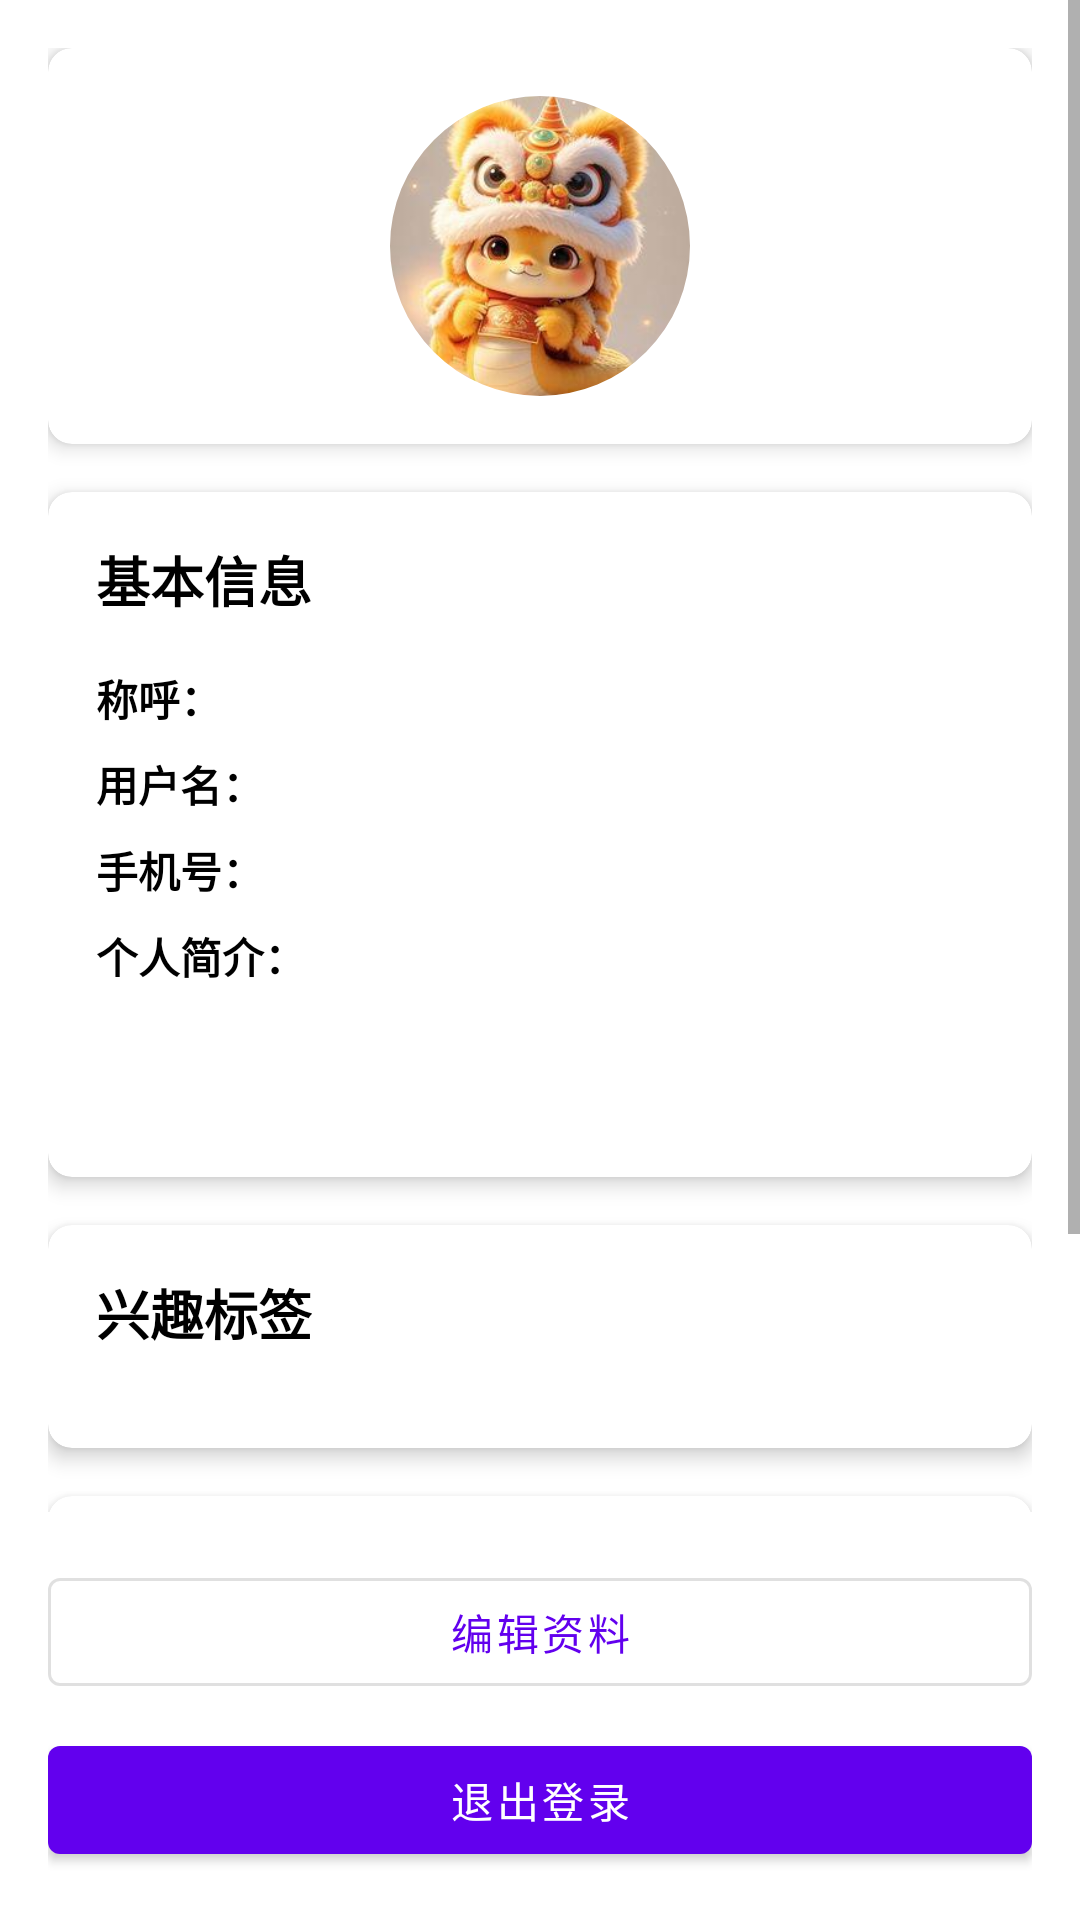

Reconstruct the res/layout file that produces this screen, plus the resources it refers to.
<!-- AndroidManifest.xml: application theme Theme.TruthGuardian -->
<!-- res/layout/fragment_profile_display.xml -->
<?xml version="1.0" encoding="utf-8"?>
<LinearLayout xmlns:android="http://schemas.android.com/apk/res/android"
    xmlns:app="http://schemas.android.com/apk/res-auto"
    android:layout_width="match_parent"
    android:layout_height="match_parent"
    android:orientation="vertical">

    <ScrollView
        android:layout_width="match_parent"
        android:layout_height="0dp"
        android:layout_weight="1">

        <LinearLayout
            android:layout_width="match_parent"
            android:layout_height="wrap_content"
            android:orientation="vertical"
            android:padding="16dp">

            
            <androidx.cardview.widget.CardView
                android:layout_width="match_parent"
                android:layout_height="wrap_content"
                android:layout_marginBottom="16dp"
                app:cardCornerRadius="8dp"
                app:cardElevation="4dp">

                <LinearLayout
                    android:layout_width="match_parent"
                    android:layout_height="wrap_content"
                    android:gravity="center"
                    android:orientation="vertical"
                    android:padding="16dp">

                    <com.google.android.material.imageview.ShapeableImageView
                        android:id="@+id/iv_avatar"
                        android:layout_width="100dp"
                        android:layout_height="100dp"
                        android:scaleType="centerCrop"
                        app:shapeAppearance="@style/CircleImageView"
                        android:src="@drawable/avatar" />

                </LinearLayout>

            </androidx.cardview.widget.CardView>

            
            <androidx.cardview.widget.CardView
                android:layout_width="match_parent"
                android:layout_height="wrap_content"
                android:layout_marginBottom="16dp"
                app:cardCornerRadius="8dp"
                app:cardElevation="4dp">

                <LinearLayout
                    android:layout_width="match_parent"
                    android:layout_height="wrap_content"
                    android:orientation="vertical"
                    android:padding="16dp">

                    <TextView
                        android:layout_width="wrap_content"
                        android:layout_height="wrap_content"
                        android:text="基本信息"
                        android:textSize="18sp"
                        android:textStyle="bold"
                        android:layout_marginBottom="16dp" />

                    <LinearLayout
                        android:layout_width="match_parent"
                        android:layout_height="wrap_content"
                        android:orientation="horizontal"
                        android:layout_marginBottom="8dp">

                        <TextView
                            android:layout_width="80dp"
                            android:layout_height="wrap_content"
                            android:text="称呼："
                            android:textStyle="bold" />

                        <TextView
                            android:id="@+id/tv_name"
                            android:layout_width="0dp"
                            android:layout_height="wrap_content"
                            android:layout_weight="1" />

                    </LinearLayout>

                    <LinearLayout
                        android:layout_width="match_parent"
                        android:layout_height="wrap_content"
                        android:orientation="horizontal"
                        android:layout_marginBottom="8dp">

                        <TextView
                            android:layout_width="80dp"
                            android:layout_height="wrap_content"
                            android:text="用户名："
                            android:textStyle="bold" />

                        <TextView
                            android:id="@+id/tv_username"
                            android:layout_width="0dp"
                            android:layout_height="wrap_content"
                            android:layout_weight="1" />

                    </LinearLayout>

                    <LinearLayout
                        android:layout_width="match_parent"
                        android:layout_height="wrap_content"
                        android:orientation="horizontal"
                        android:layout_marginBottom="8dp">

                        <TextView
                            android:layout_width="80dp"
                            android:layout_height="wrap_content"
                            android:text="手机号："
                            android:textStyle="bold" />

                        <TextView
                            android:id="@+id/tv_phone"
                            android:layout_width="0dp"
                            android:layout_height="wrap_content"
                            android:layout_weight="1" />

                    </LinearLayout>

                    <LinearLayout
                        android:layout_width="match_parent"
                        android:layout_height="wrap_content"
                        android:orientation="vertical"
                        android:layout_marginBottom="8dp">

                        <TextView
                            android:layout_width="wrap_content"
                            android:layout_height="wrap_content"
                            android:text="个人简介："
                            android:textStyle="bold"
                            android:layout_marginBottom="4dp" />

                        <TextView
                            android:id="@+id/tv_bio"
                            android:layout_width="match_parent"
                            android:layout_height="wrap_content"
                            android:minLines="2" />

                    </LinearLayout>

                </LinearLayout>

            </androidx.cardview.widget.CardView>

            
            <androidx.cardview.widget.CardView
                android:layout_width="match_parent"
                android:layout_height="wrap_content"
                android:layout_marginBottom="16dp"
                app:cardCornerRadius="8dp"
                app:cardElevation="4dp">

                <LinearLayout
                    android:layout_width="match_parent"
                    android:layout_height="wrap_content"
                    android:orientation="vertical"
                    android:padding="16dp">

                    <TextView
                        android:layout_width="wrap_content"
                        android:layout_height="wrap_content"
                        android:text="兴趣标签"
                        android:textSize="18sp"
                        android:textStyle="bold"
                        android:layout_marginBottom="16dp" />

                    <com.google.android.material.chip.ChipGroup
                        android:id="@+id/chip_group_interests"
                        android:layout_width="match_parent"
                        android:layout_height="wrap_content" />

                </LinearLayout>

            </androidx.cardview.widget.CardView>

            
            <androidx.cardview.widget.CardView
                android:id="@+id/card_my_debunks"
                android:layout_width="match_parent"
                android:layout_height="wrap_content"
                android:layout_marginBottom="16dp"
                app:cardCornerRadius="8dp"
                app:cardElevation="4dp"
                android:clickable="true"
                android:focusable="true"
                android:foreground="?attr/selectableItemBackground">

                <LinearLayout
                    android:layout_width="match_parent"
                    android:layout_height="wrap_content"
                    android:orientation="vertical"
                    android:padding="16dp">

                    <LinearLayout
                        android:layout_width="match_parent"
                        android:layout_height="wrap_content"
                        android:orientation="horizontal"
                        android:gravity="center_vertical">

                        <TextView
                            android:layout_width="0dp"
                            android:layout_height="wrap_content"
                            android:layout_weight="1"
                            android:text="我的辟谣"
                            android:textSize="18sp"
                            android:textStyle="bold" />

                        <ImageView
                            android:layout_width="24dp"
                            android:layout_height="24dp"
                            android:src="@android:drawable/ic_menu_more"
                            android:tint="@color/text_secondary" />

                    </LinearLayout>

                    <TextView
                        android:layout_width="match_parent"
                        android:layout_height="wrap_content"
                        android:layout_marginTop="8dp"
                        android:text="查看和管理您发布的所有辟谣文章"
                        android:textColor="@color/text_secondary" />

                </LinearLayout>

            </androidx.cardview.widget.CardView>

        </LinearLayout>

    </ScrollView>

    
    <LinearLayout
        android:layout_width="match_parent"
        android:layout_height="wrap_content"
        android:orientation="vertical"
        android:padding="16dp">

        <com.google.android.material.button.MaterialButton
            android:id="@+id/btn_edit_profile"
            android:layout_width="match_parent"
            android:layout_height="wrap_content"
            android:text="编辑资料"
            style="@style/Widget.MaterialComponents.Button.OutlinedButton" />

        <com.google.android.material.button.MaterialButton
            android:id="@+id/btn_logout"
            android:layout_width="match_parent"
            android:layout_height="wrap_content"
            android:text="退出登录"
            android:layout_marginTop="8dp"
            style="@style/Widget.MaterialComponents.Button" />

    </LinearLayout>

    
    <LinearLayout
        android:id="@+id/layout_not_logged_in"
        android:layout_width="match_parent"
        android:layout_height="match_parent"
        android:orientation="vertical"
        android:gravity="center"
        android:padding="24dp"
        android:visibility="gone">

        <ImageView
            android:layout_width="100dp"
            android:layout_height="100dp"
            android:src="@drawable/avatar"
            android:layout_marginBottom="24dp" />

        <TextView
            android:layout_width="match_parent"
            android:layout_height="wrap_content"
            android:text="您尚未登录"
            android:textSize="18sp"
            android:textStyle="bold"
            android:gravity="center"
            android:layout_marginBottom="16dp" />

        <TextView
            android:layout_width="match_parent"
            android:layout_height="wrap_content"
            android:text="登录后可查看和管理您的个人资料"
            android:textSize="14sp"
            android:gravity="center"
            android:layout_marginBottom="24dp" />

        <com.google.android.material.button.MaterialButton
            android:id="@+id/btn_login"
            android:layout_width="match_parent"
            android:layout_height="wrap_content"
            android:text="登录" />

    </LinearLayout>

</LinearLayout>
<!-- resources referenced by this layout -->
<resources>
  <color name="text_secondary">#757575</color>
  <!-- drawable avatar: jpg bitmap (drawable, 12778 bytes) -->
  <style name="CircleImageView">
          <item name="cornerFamily">rounded</item>
          <item name="cornerSize">50%</item>
      </style>
  <style name="Theme.TruthGuardian" parent="Theme.MaterialComponents.Light.NoActionBar">
          
          <item name="colorPrimary">@color/purple_500</item>
          <item name="colorPrimaryVariant">@color/purple_700</item>
          <item name="colorOnPrimary">@color/white</item>
          
          <item name="colorSecondary">@color/teal_200</item>
          <item name="colorSecondaryVariant">@color/teal_700</item>
          <item name="colorOnSecondary">@color/black</item>
          
          <item name="android:statusBarColor">@color/white</item>
          <item name="android:windowLightStatusBar">true</item>
          
          <item name="android:windowBackground">@color/white</item>
          <item name="android:colorBackground">@color/white</item>
          
          <item name="android:textColor">@color/black</item>
          <item name="android:editTextColor">@color/black</item>
          <item name="android:textColorHint">@color/gray</item>
          
          <item name="android:colorForeground">@color/black</item>
          <item name="colorSurface">@color/white</item>
          <item name="colorOnSurface">@color/black</item>
          <item name="android:itemBackground">@color/white</item>
      </style>
  <color name="purple_500">#FF6200EE</color>
  <color name="purple_700">#FF3700B3</color>
  <color name="white">#FFFFFFFF</color>
  <color name="teal_200">#FF03DAC5</color>
  <color name="teal_700">#FF018786</color>
  <color name="black">#FF000000</color>
  <color name="gray">#FF666666</color>
</resources>
